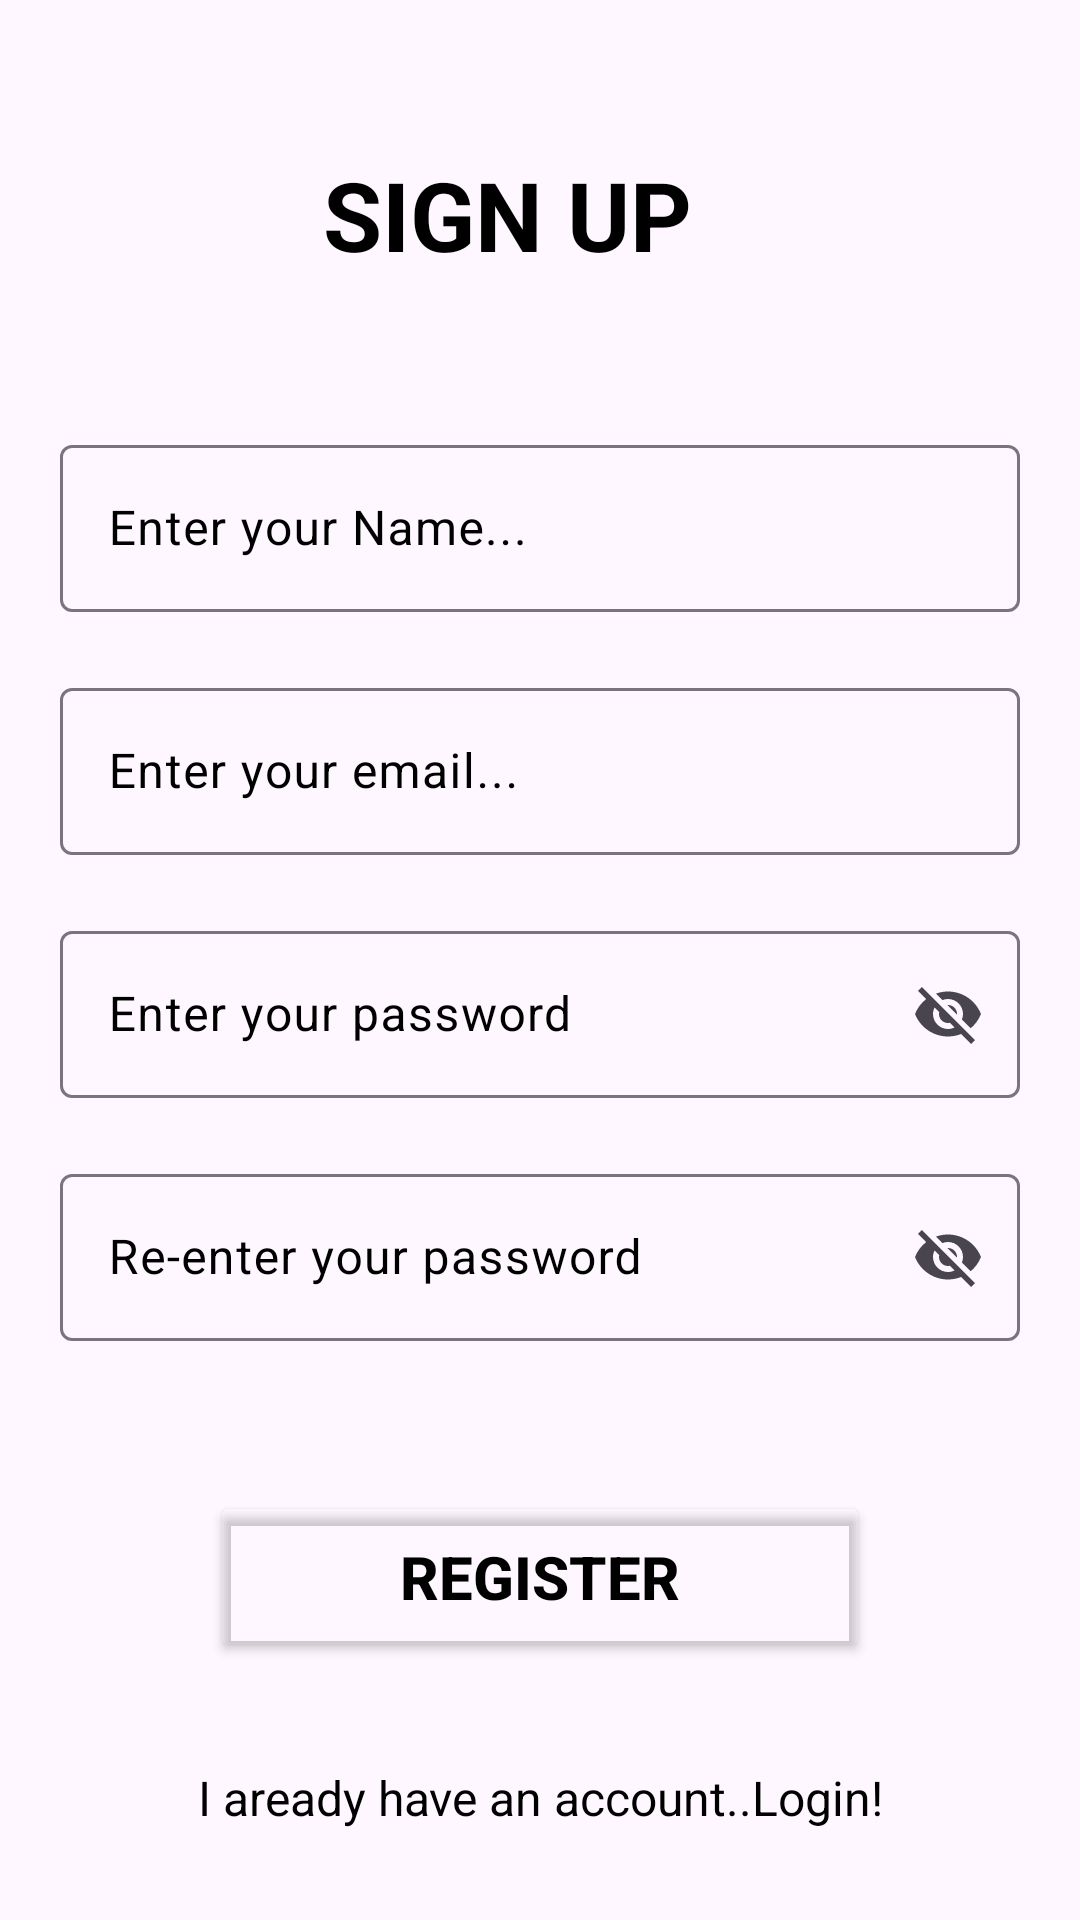

Android layout source for this screen:
<!-- AndroidManifest.xml: application theme Theme.MyLocationFind -->
<!-- res/layout/activity_register02.xml -->
<?xml version="1.0" encoding="utf-8"?>
<androidx.constraintlayout.widget.ConstraintLayout xmlns:android="http://schemas.android.com/apk/res/android"
    xmlns:app="http://schemas.android.com/apk/res-auto"
    xmlns:tools="http://schemas.android.com/tools"
    android:id="@+id/main"
    android:layout_width="match_parent"
    android:layout_height="match_parent"
    android:padding="20dp"
    tools:context=".RegisterActivity_02">

    <TextView
        android:id="@+id/signupTxt"
        android:layout_width="wrap_content"
        android:layout_height="wrap_content"
        android:layout_marginTop="30dp"
        android:text="Sign up"
        android:textAllCaps="true"
        android:textColor="@color/black"
        android:textSize="32sp"
        android:textStyle="bold"
        app:layout_constraintEnd_toEndOf="parent"
        app:layout_constraintHorizontal_bias="0.445"
        app:layout_constraintStart_toStartOf="parent"
        app:layout_constraintTop_toTopOf="parent" />

    <com.google.android.material.textfield.TextInputLayout
        android:id="@+id/Layout1"
        android:layout_width="0dp"
        android:layout_height="wrap_content"
        android:layout_marginTop="50dp"
        android:hint="Enter your Name..."
        android:textColorHint="@color/black"
        app:endIconMode="clear_text"
        app:layout_constraintEnd_toEndOf="parent"
        app:layout_constraintHorizontal_bias="1.0"
        app:layout_constraintStart_toStartOf="parent"
        app:layout_constraintTop_toBottomOf="@+id/signupTxt">

        <com.google.android.material.textfield.TextInputEditText
            android:id="@+id/nameEt"
            android:layout_width="match_parent"
            android:layout_height="match_parent" />
    </com.google.android.material.textfield.TextInputLayout>

    <com.google.android.material.textfield.TextInputLayout
        android:id="@+id/Layout2"
        android:layout_width="0dp"
        android:layout_height="wrap_content"
        android:hint="Enter your email..."
        android:textColorHint="@color/black"
        android:layout_marginTop="20dp"
        app:endIconMode="clear_text"
        app:layout_constraintEnd_toEndOf="@+id/Layout1"
        app:layout_constraintStart_toStartOf="@+id/Layout1"
        app:layout_constraintTop_toBottomOf="@+id/Layout1">

        <com.google.android.material.textfield.TextInputEditText
            android:id="@+id/emailEt"
            android:layout_width="match_parent"
            android:layout_height="match_parent" />
    </com.google.android.material.textfield.TextInputLayout>

    <com.google.android.material.textfield.TextInputLayout
        android:id="@+id/Layout3"
        android:layout_width="0dp"
        android:layout_height="wrap_content"
        android:layout_marginTop="20dp"
        android:hint="Enter your password"
        android:textColorHint="@color/black"
        app:endIconMode="password_toggle"
        app:layout_constraintEnd_toEndOf="@+id/Layout2"
        app:layout_constraintHorizontal_bias="1.0"
        app:layout_constraintStart_toStartOf="@+id/Layout2"
        app:layout_constraintTop_toBottomOf="@+id/Layout2">

        <com.google.android.material.textfield.TextInputEditText
            android:id="@+id/passEt"
            android:layout_width="match_parent"
            android:layout_height="match_parent" />
    </com.google.android.material.textfield.TextInputLayout>

    <com.google.android.material.textfield.TextInputLayout
        android:id="@+id/Layout4"
        android:layout_width="0dp"
        android:layout_height="wrap_content"
        android:layout_marginTop="20dp"
        android:hint="Re-enter your password"
        android:textColorHint="@color/black"
        app:endIconMode="password_toggle"
        app:layout_constraintEnd_toEndOf="@+id/Layout3"
        app:layout_constraintHorizontal_bias="1.0"
        app:layout_constraintStart_toStartOf="@+id/Layout3"
        app:layout_constraintTop_toBottomOf="@+id/Layout3">

        <com.google.android.material.textfield.TextInputEditText
            android:id="@+id/rePassEt"
            android:layout_width="match_parent"
            android:layout_height="match_parent" />
    </com.google.android.material.textfield.TextInputLayout>

    <Button
        android:id="@+id/registerBtn"
        android:layout_width="match_parent"
        android:layout_height="wrap_content"
        android:layout_marginTop="50dp"
        android:backgroundTint="#00FFFFFF"
        android:text="Register"
        android:textColor="@color/black"
        android:layout_marginHorizontal="50dp"
        android:padding="15dp"
        android:textStyle="bold"
        android:textSize="20dp"
        app:cornerRadius="10dp"
        app:strokeColor="#833333"
        app:strokeWidth="3dp"
        app:layout_constraintEnd_toEndOf="@+id/Layout4"
        app:layout_constraintHorizontal_bias="0.0"
        app:layout_constraintStart_toStartOf="@+id/Layout4"
        app:layout_constraintTop_toBottomOf="@+id/Layout4"
        />

    <TextView
        android:id="@+id/loginTxt"
        android:layout_width="wrap_content"
        android:layout_height="wrap_content"
        android:layout_marginBottom="8dp"
        android:textSize="16sp"
        android:text="I aready have an account..Login!"
        android:textColor="@color/black"
        app:layout_constraintBottom_toBottomOf="parent"
        app:layout_constraintEnd_toEndOf="@+id/registerBtn"
        app:layout_constraintHorizontal_bias="0.496"
        app:layout_constraintStart_toStartOf="@+id/registerBtn"
        app:layout_constraintTop_toBottomOf="@+id/registerBtn"
        app:layout_constraintVertical_bias="0.945" />


</androidx.constraintlayout.widget.ConstraintLayout>
<!-- resources referenced by this layout -->
<resources>
  <style name="Theme.MyLocationFind" parent="Base.Theme.MyLocationFind" />
  <style name="Base.Theme.MyLocationFind" parent="Theme.Material3.DayNight.NoActionBar">
          
          
      </style>
  <!-- not gathered from this repository: default colours our renderer supplied (Android Studio template values) -->
  <color name="black">#FF000000</color>
</resources>
